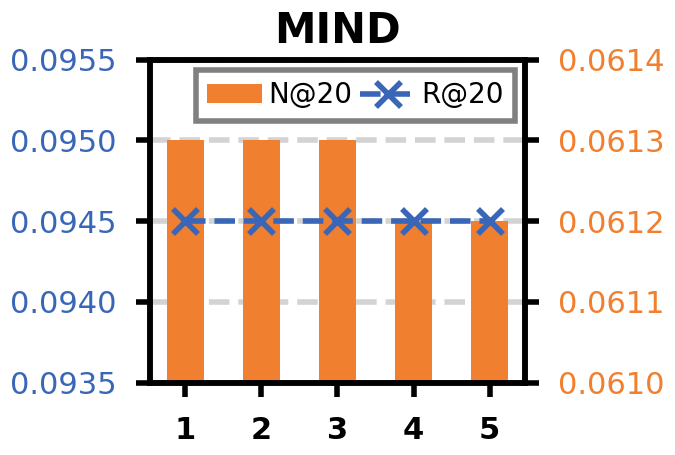

Write Python code to recreate this figure.
import matplotlib.pyplot as plt
import numpy as np
from matplotlib.ticker import FormatStrFormatter
import math

# --- 与其他 hyperparameter_* 脚本保持一致的风格 ---
plt.rcParams.update({
    "font.family": "serif",
    "font.serif": ["Times New Roman"],
    "font.size": 15,
    "axes.labelsize": 17,
    "xtick.labelsize": 15,
    "ytick.labelsize": 15,
    "legend.fontsize": 14,
    "figure.figsize": (7, 4.8),
})


def plot_steps_sensitivity_dual_axis_mind():
    """MIND：Steps 对 Recall/NDCG 的影响（双轴）。

    数据来自你截图（Max Recall / Max NDCG）：
    step1: R=0.0945, N=0.0613
    step2: R=0.0945, N=0.0613
    step3: R=0.0945, N=0.0613
    step4: R=0.0945, N=0.0612
    step5: R=0.0945, N=0.0612
    """

    # step -> (recall@20, ndcg@20)
    data = {
        1: (0.0945, 0.0613),
        2: (0.0945, 0.0613),
        3: (0.0945, 0.0613),
        4: (0.0945, 0.0612),
        5: (0.0945, 0.0612),
    }

    steps = sorted(data.keys())

    recall = [float(data[s][0]) for s in steps]
    ndcg = [float(data[s][1]) for s in steps]

    # 让 x 轴等距显示（类别轴）
    x_pos = np.arange(len(steps))

    # 配色：橙色柱 + 蓝色虚线X标记折线（与现有图一致）
    color_ndcg = '#F07F2F'    # 橙色（柱）
    color_recall = '#3A66B7'  # 蓝色（折线）

    fig, ax_left = plt.subplots(1, 1)
    ax_right = ax_left.twinx()

    # twinx 场景层级：折线在柱子上
    ax_right.set_zorder(1)
    ax_left.set_zorder(2)
    ax_left.patch.set_visible(False)

    bar_width = 0.48 if len(steps) >= 5 else 0.36
    bars = ax_right.bar(
        x_pos,
        ndcg,
        width=bar_width,
        color=color_ndcg,
        label='N@20',
        zorder=2,
    )

    line_recall, = ax_left.plot(
        x_pos,
        recall,
        marker='x',
        markersize=18,
        markeredgewidth=4,
        linestyle='--',
        linewidth=4,
        color=color_recall,
        label='R@20',
        zorder=4,
    )

    ax_left.set_xlabel('')
    ax_left.set_ylabel('')
    ax_right.set_ylabel('')

    ax_left.set_xticks(x_pos)
    ax_left.set_xticklabels([str(s) for s in steps], fontweight='bold', fontsize=26)

    y_pad_ratio = 1

    def set_nice_yticks(
        ax,
        values,
        tick_target: int = 5,
        pad_ratio: float = 0.28,
        step_base: float = 0.0001,
    ):
        v_min, v_max = float(min(values)), float(max(values))
        span = v_max - v_min
        pad = span * pad_ratio
        if pad == 0:
            pad = max(1e-4, abs(v_max) * 0.01)
        y0, y1 = v_min - pad, v_max + pad

        raw_step = (y1 - y0) / max(1, (tick_target - 1))
        if raw_step <= 0 or not np.isfinite(raw_step):
            step = step_base
        else:
            step = math.ceil(raw_step / step_base) * step_base
            step = max(step, step_base)

        start = math.floor(y0 / step) * step
        end = math.ceil(y1 / step) * step

        ticks = np.arange(start, end + step * 0.5, step)
        ticks = np.round(ticks / step_base) * step_base

        ax.set_ylim(start, end)
        ax.set_yticks(ticks)
        ax.yaxis.set_major_formatter(FormatStrFormatter('%.4f'))

    # MIND 数值更小，这里 step_base 调得更细一些，避免刻度过稀
    set_nice_yticks(ax_left, recall, tick_target=5, pad_ratio=y_pad_ratio, step_base=0.0001)
    set_nice_yticks(ax_right, ndcg, tick_target=5, pad_ratio=y_pad_ratio, step_base=0.0001)

    # 对齐双轴网格：用左轴刻度映射到右轴画水平虚线
    left_yticks = ax_left.get_yticks()
    left_ylim = ax_left.get_ylim()
    right_ylim = ax_right.get_ylim()

    for y_l in left_yticks:
        ratio = (y_l - left_ylim[0]) / (left_ylim[1] - left_ylim[0])
        y_r = right_ylim[0] + ratio * (right_ylim[1] - right_ylim[0])
        ax_right.axhline(y_r, linestyle='--', linewidth=4, color='lightgray', alpha=1.0, zorder=1)

    for spine in ax_left.spines.values():
        spine.set_linewidth(4)
        spine.set_color('black')
    for spine in ax_right.spines.values():
        spine.set_linewidth(4)
        spine.set_color('black')

    ax_left.tick_params(axis='x', which='both', width=4, length=10, labelsize=22, pad=14, color='black', labelcolor='black')
    ax_left.tick_params(axis='y', which='both', width=4, length=10, labelsize=22, pad=14, color='black', labelcolor=color_recall)
    ax_right.tick_params(axis='y', which='both', width=4, length=10, labelsize=22, pad=14, color='black', labelcolor=color_ndcg)

    legend_dx = 0.01
    legend_dy = 0.01
    legend = ax_left.legend(
        handles=[bars, line_recall],
        labels=['N@20', 'R@20'],
        loc='upper right',
        bbox_to_anchor=(1.0 + legend_dx, 1.0 + legend_dy),
        ncol=2,
        frameon=True,
        fancybox=False,
        framealpha=1.0,
        edgecolor='gray',
        columnspacing=0.3,
        handletextpad=0.2,
        fontsize=20,
    )
    legend.get_frame().set_linewidth(4)

    ax_left.set_title('MIND', fontweight='bold', fontsize=30, pad=12)

    plt.tight_layout()

    plt.savefig('hyperparameter_steps_recall_ndcg_mind.png', dpi=300, bbox_inches='tight')
    plt.savefig('hyperparameter_steps_recall_ndcg_mind.pdf', dpi=300, bbox_inches='tight')
    print('File saved: hyperparameter_steps_recall_ndcg_mind.png/.pdf')

    plt.show()


if __name__ == '__main__':
    plot_steps_sensitivity_dual_axis_mind()
